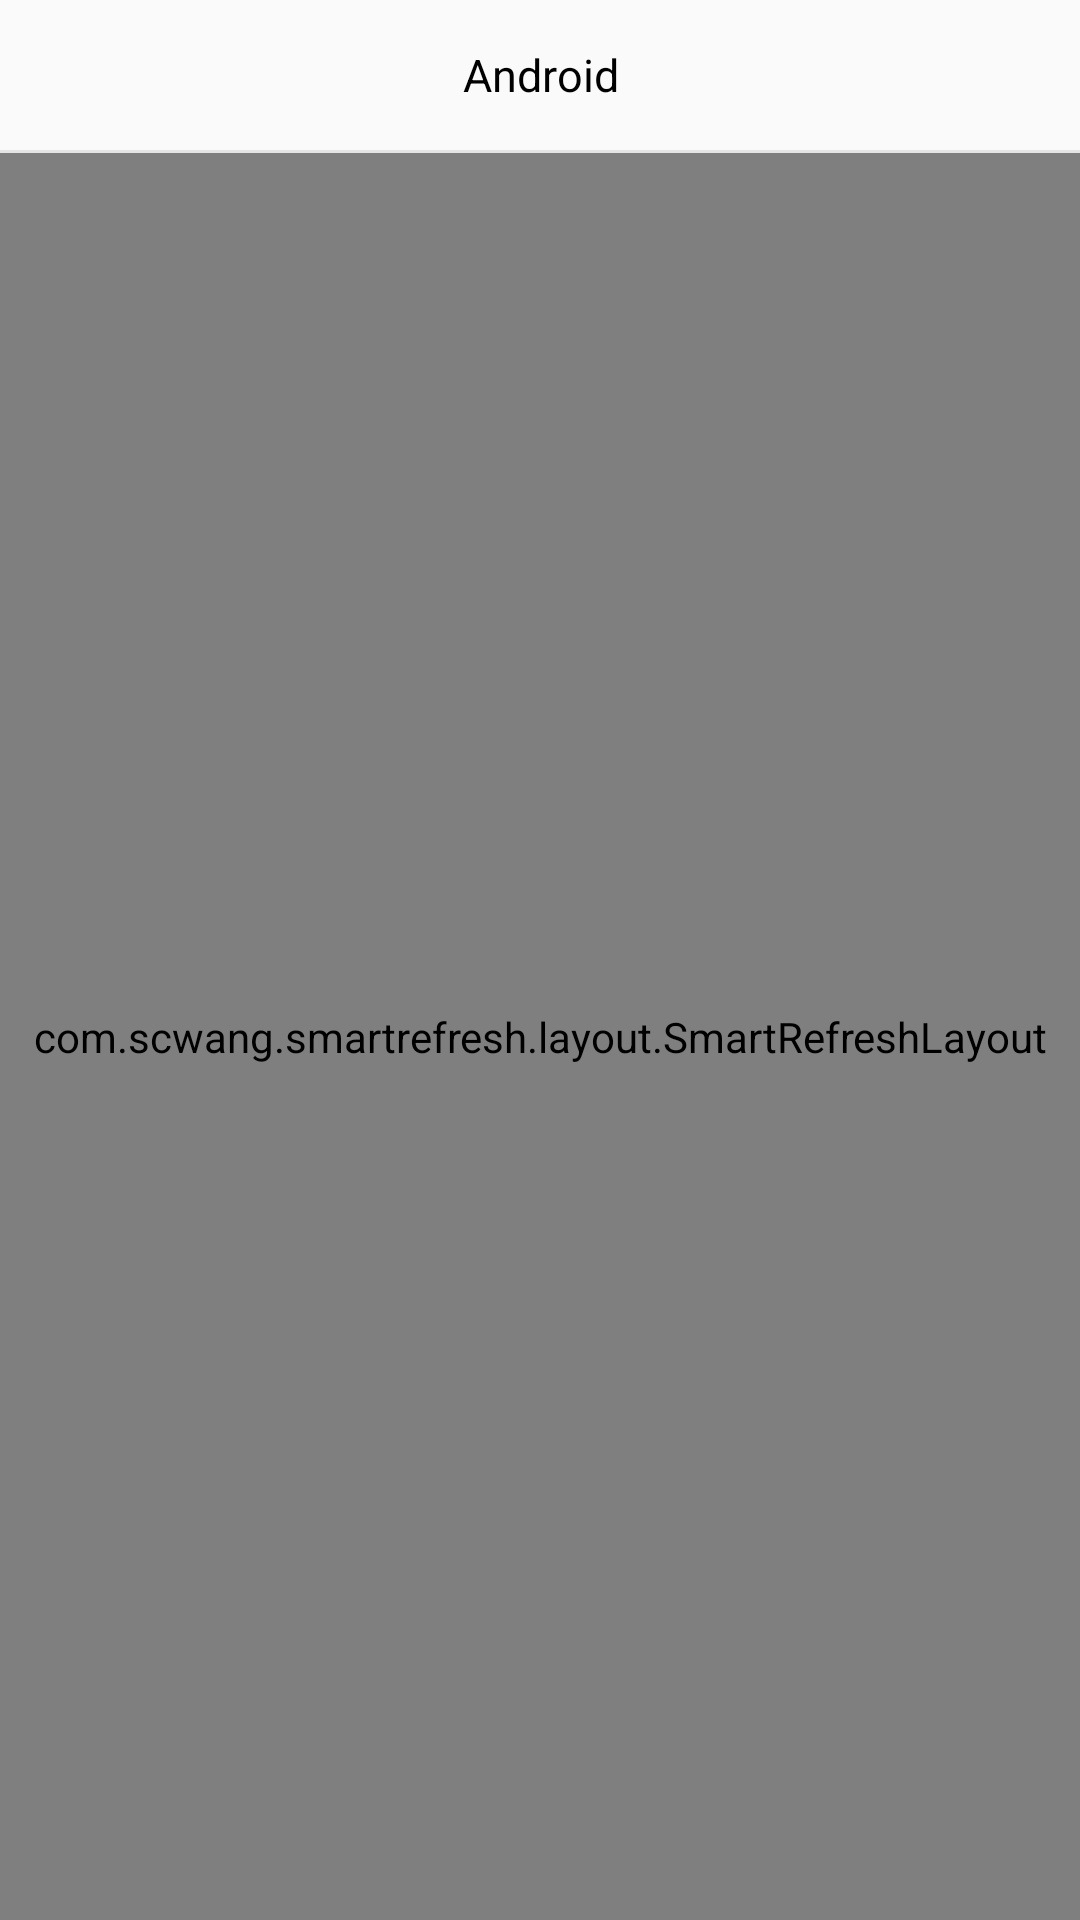

This screen was rendered from an Android layout file. Write that file and the resources it references.
<!-- AndroidManifest.xml: application theme NoActionBar -->
<!-- res/layout/fragment_android.xml -->
<?xml version="1.0" encoding="utf-8"?>
<LinearLayout xmlns:android="http://schemas.android.com/apk/res/android"
    android:layout_width="match_parent"
    android:layout_height="match_parent"
    android:orientation="vertical">

    <TextView
        android:layout_width="match_parent"
        android:layout_height="50dp"
        android:gravity="center"
        android:textColor="@android:color/black"
        android:textSize="15sp"
        android:text="Android"/>
    <View
        android:layout_width="match_parent"
        android:layout_height="1dp"
        android:background="#e5e5e5"/>
    <com.scwang.smartrefresh.layout.SmartRefreshLayout
        android:id="@+id/refreshLayout"
        android:layout_width="match_parent"
        android:layout_height="match_parent">

        <android.support.v7.widget.RecyclerView
            android:id="@+id/recyclerView"
            android:layout_width="match_parent"
            android:layout_height="match_parent"
            android:background="#fff"
            android:overScrollMode="never" />
    </com.scwang.smartrefresh.layout.SmartRefreshLayout>
</LinearLayout>
<!-- resources referenced by this layout -->
<resources>
  <style name="NoActionBar" parent="Theme.Design.Light.NoActionBar">
          <item name="custom_attr_app_bg">@color/custom_color_app_bg_day</item>
          <item name="custom_attr_app_title_layout_bg">@color/custom_color_app_bg_night</item>
          <item name="custom_attr_text_color">@color/custom_color_text_day</item>
  
          
          <item name="colorPrimaryDark">@color/colorPrimaryDark</item>
          
          <item name="colorPrimary">@color/colorPrimary</item>
          
          <item name="colorAccent">@color/colorAccent</item>
      </style>
  <color name="custom_color_app_bg_day">#FFFFFF</color>
  <color name="custom_color_app_bg_night">#4d4d4d</color>
  <color name="custom_color_text_day">#000000</color>
  <color name="colorPrimaryDark">#000000</color>
  <color name="colorPrimary">#000000</color>
  <color name="colorAccent">#000000</color>
</resources>
